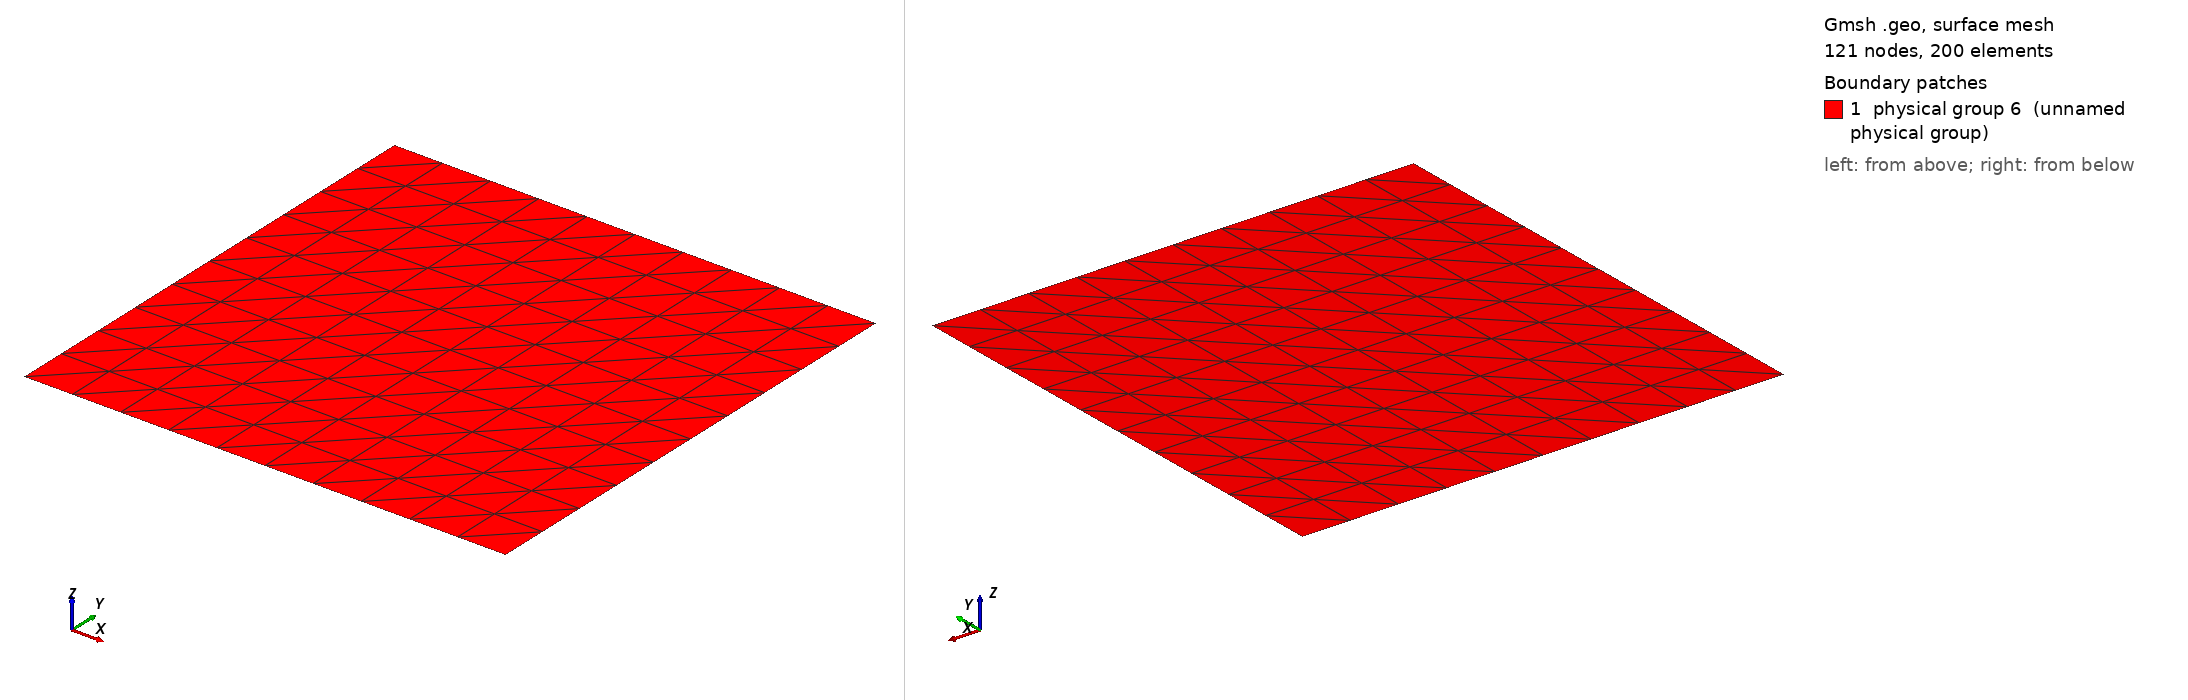

Gmsh geometry script, surface-meshed: 121 nodes, 200 surface elements. Boundary patches (legend numbers): 1 physical group 6 (unnamed physical group). Left view from above one corner, right view from below the opposite corner. Legend entries are the model's physical surfaces. The drawing asked Gmsh for element sizes between 1% and 20% of the model's largest extent; the script's own settings can give other sizes.

=== channel.geo (drawn) ===
edgeLength = 0.01;

Point(1) = {0.0, 0.0, 0.0, 1};

Extrude {0.1, 0.0, 0.0} {
  Point{1}; Layers{0.1/edgeLength};
}

Extrude {0.0, 0.1, 0.0} {
  Line{1}; Layers{0.1/edgeLength};
}

Physical Line(1) = {1};  //reentrainment
Physical Line(2) = {2};  //lid
Physical Line(3) = {3};  //in
Physical Line(4) = {4};  //out
Physical Surface(6) = {5};
